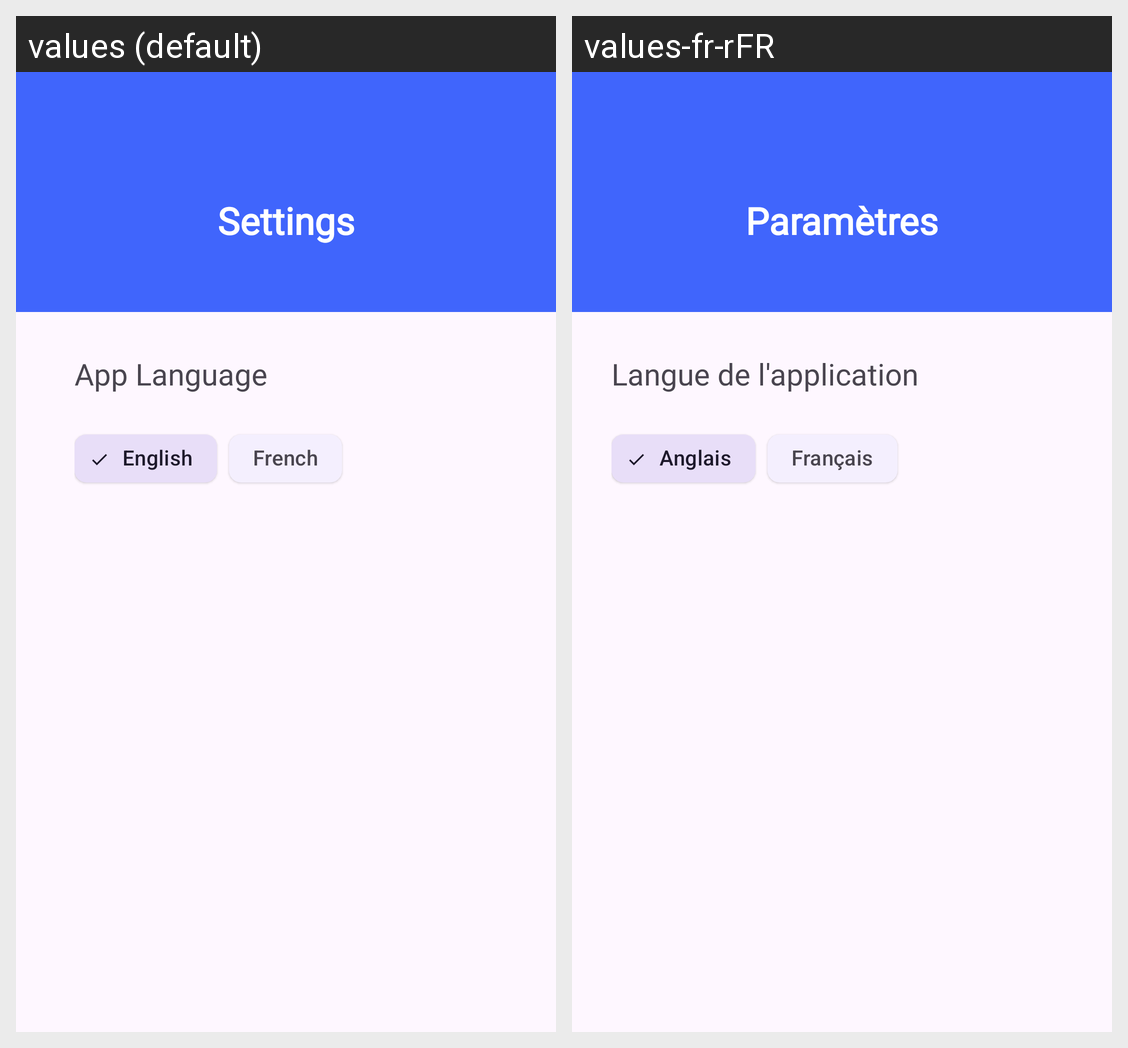

The same Android screen rendered under two of its app's locales, left to right. List the strings drawn on it with the default value and each locale's translation.
Android screen res/layout/activity_settings.xml rendered under 2 locales, left to right: values (default), values-fr-rFR. Device: Nexus 5 (rendered at 1080×1920; each locale shown at half size, 540×960, under a caption strip naming it); theme Theme.TravelJournal.
Strings drawn on this screen, with the default value and each locale's value (text and hints the layout hard-codes, and strings that could not be matched under every locale, appear in the picture but are not listed):

settings
  values: Settings
  values-fr-rFR: Paramètres

app_language
  values: App Language
  values-fr-rFR: Langue de l'application

english
  values: English
  values-fr-rFR: Anglais

french
  values: French
  values-fr-rFR: Français
